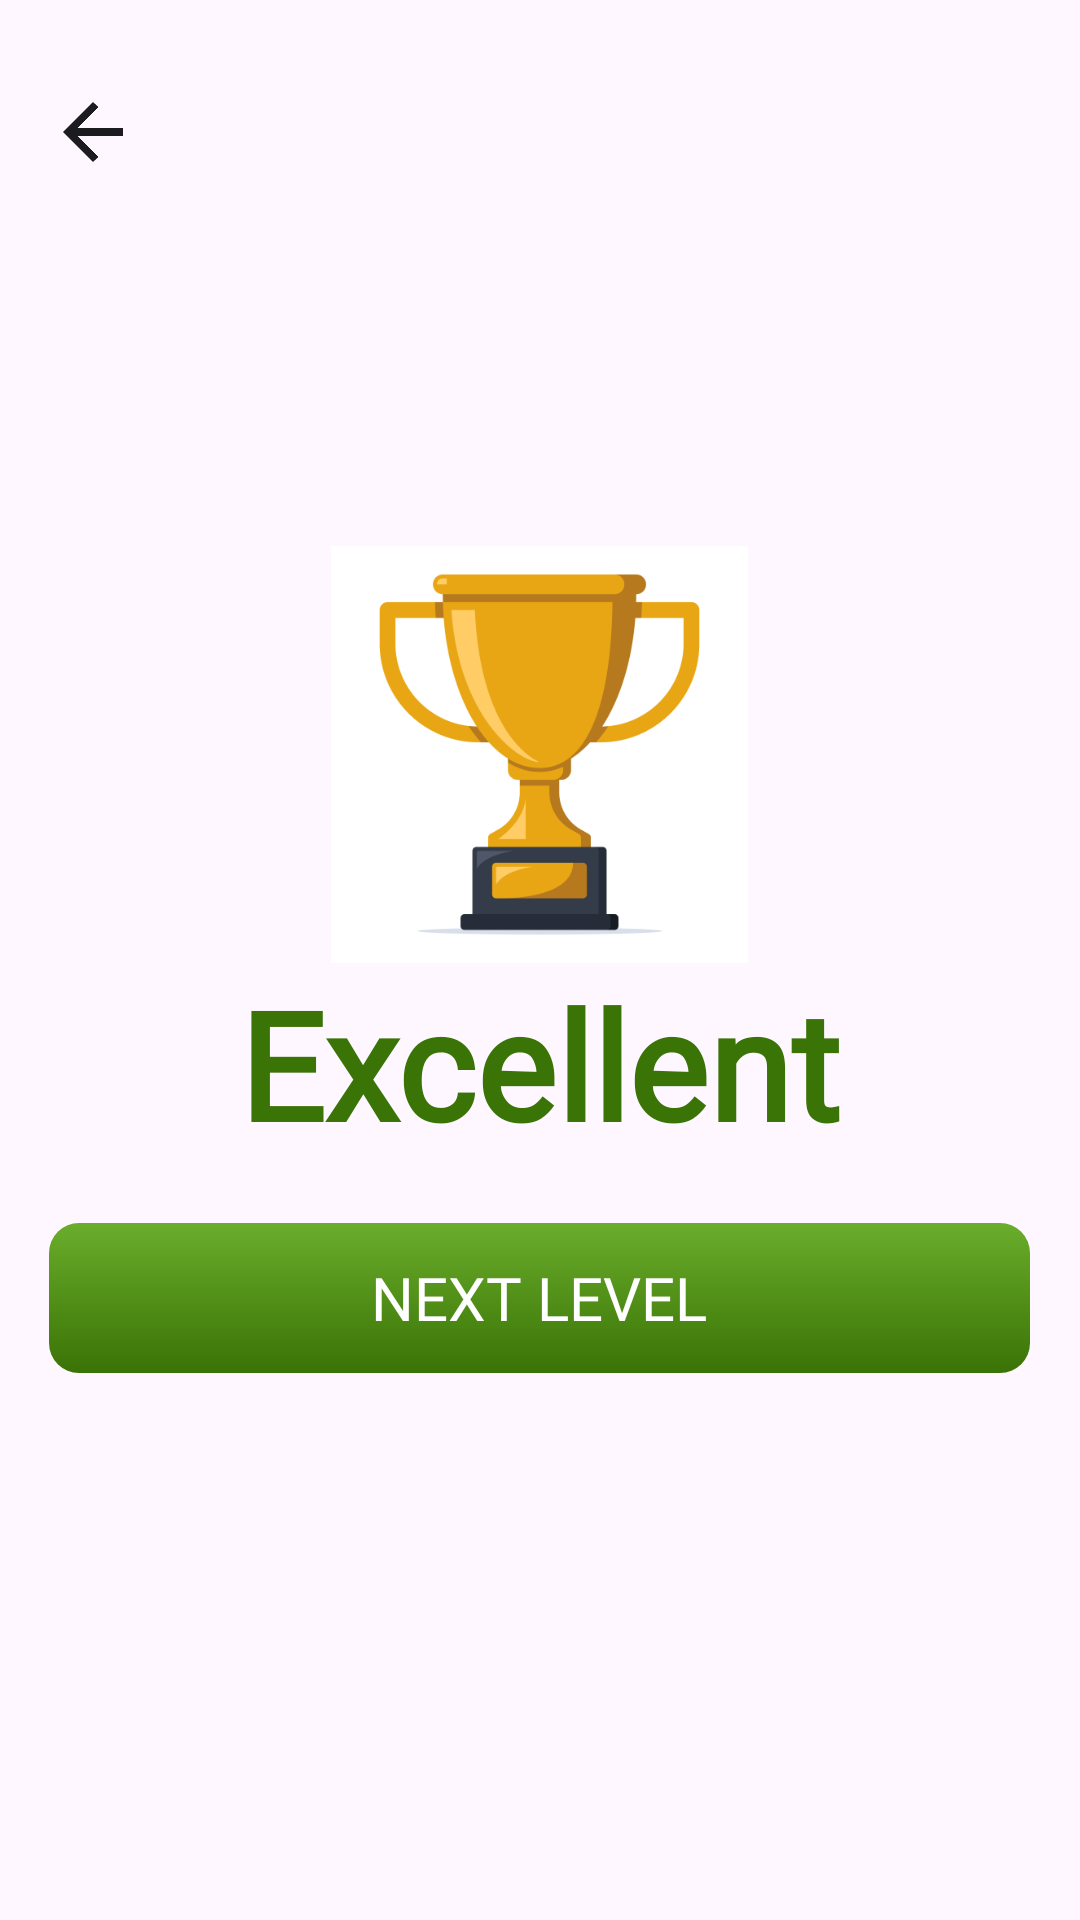

This screen was rendered from an Android layout file. Write that file and the resources it references.
<!-- AndroidManifest.xml: application theme Theme.DeafAndMute -->
<!-- res/layout/fragment_games_match_next.xml -->
<?xml version="1.0" encoding="utf-8"?>
<FrameLayout xmlns:android="http://schemas.android.com/apk/res/android"
    xmlns:tools="http://schemas.android.com/tools"
    android:layout_width="match_parent"
    android:layout_height="match_parent"
    tools:context=".Games_matchNext">

    <RelativeLayout
        android:layout_width="match_parent"
        android:layout_height="match_parent">
        <ImageView
            android:layout_width="20dp"
            android:layout_height="20dp"
            android:src="@drawable/arrow_back"
            android:layout_marginTop="34dp"
            android:layout_marginStart="21dp"
            android:id="@+id/backtogame"/>
        <LinearLayout
            android:layout_width="match_parent"
            android:layout_height="match_parent"
            android:orientation="vertical"
            android:gravity="center">
            <ImageView
                android:layout_width="139dp"
                android:layout_height="139dp"
                android:src="@drawable/trophy"/>
            <TextView
                android:layout_width="wrap_content"
                android:layout_height="wrap_content"
                android:text="@string/excellent"
                android:textSize="50sp"
                android:fontFamily="@font/poppins"
                android:textColor="#3A7306"
                android:textFontWeight="600"/>
            <RelativeLayout
                android:layout_width="327dp"
                android:layout_height="50dp"
                android:layout_marginTop="20dp"
                android:background="@drawable/gradient_color"
                >
                <Button
                    android:layout_width="327dp"
                    android:layout_height="50dp"
                    android:id="@+id/Submit"
                    android:text="@string/next_level"
                    android:textSize="20sp"
                    android:background="#00FFFFFF"
                    android:textColor="#FFFFFF"
                    android:fontFamily="@font/poppins" />
            </RelativeLayout>
        </LinearLayout>
    </RelativeLayout>

</FrameLayout>
<!-- resources referenced by this layout -->
<resources>
  <!-- drawable arrow_back: png bitmap (drawable, 5246 bytes) -->
  <!-- drawable gradient_color (drawable) -->
  <?xml version="1.0" encoding="utf-8"?>
  <layer-list xmlns:android="http://schemas.android.com/apk/res/android">
      <item>
          <shape android:shape="rectangle">
              <gradient
                  android:angle="90"
                  android:startColor="#3A7306"
                  android:endColor="#6AAD2B"
                  android:type="linear" />
              <corners android:radius="10dp" />
          </shape>
      </item>
  </layer-list>
  <!-- drawable trophy: png bitmap (drawable, 21337 bytes) -->
  <string name="excellent">Excellent</string>
  <string name="next_level">Next Level</string>
  <style name="Theme.DeafAndMute" parent="Base.Theme.DeafAndMute" />
  <style name="Base.Theme.DeafAndMute" parent="Theme.Material3.DayNight.NoActionBar">
          
          
      </style>
</resources>
